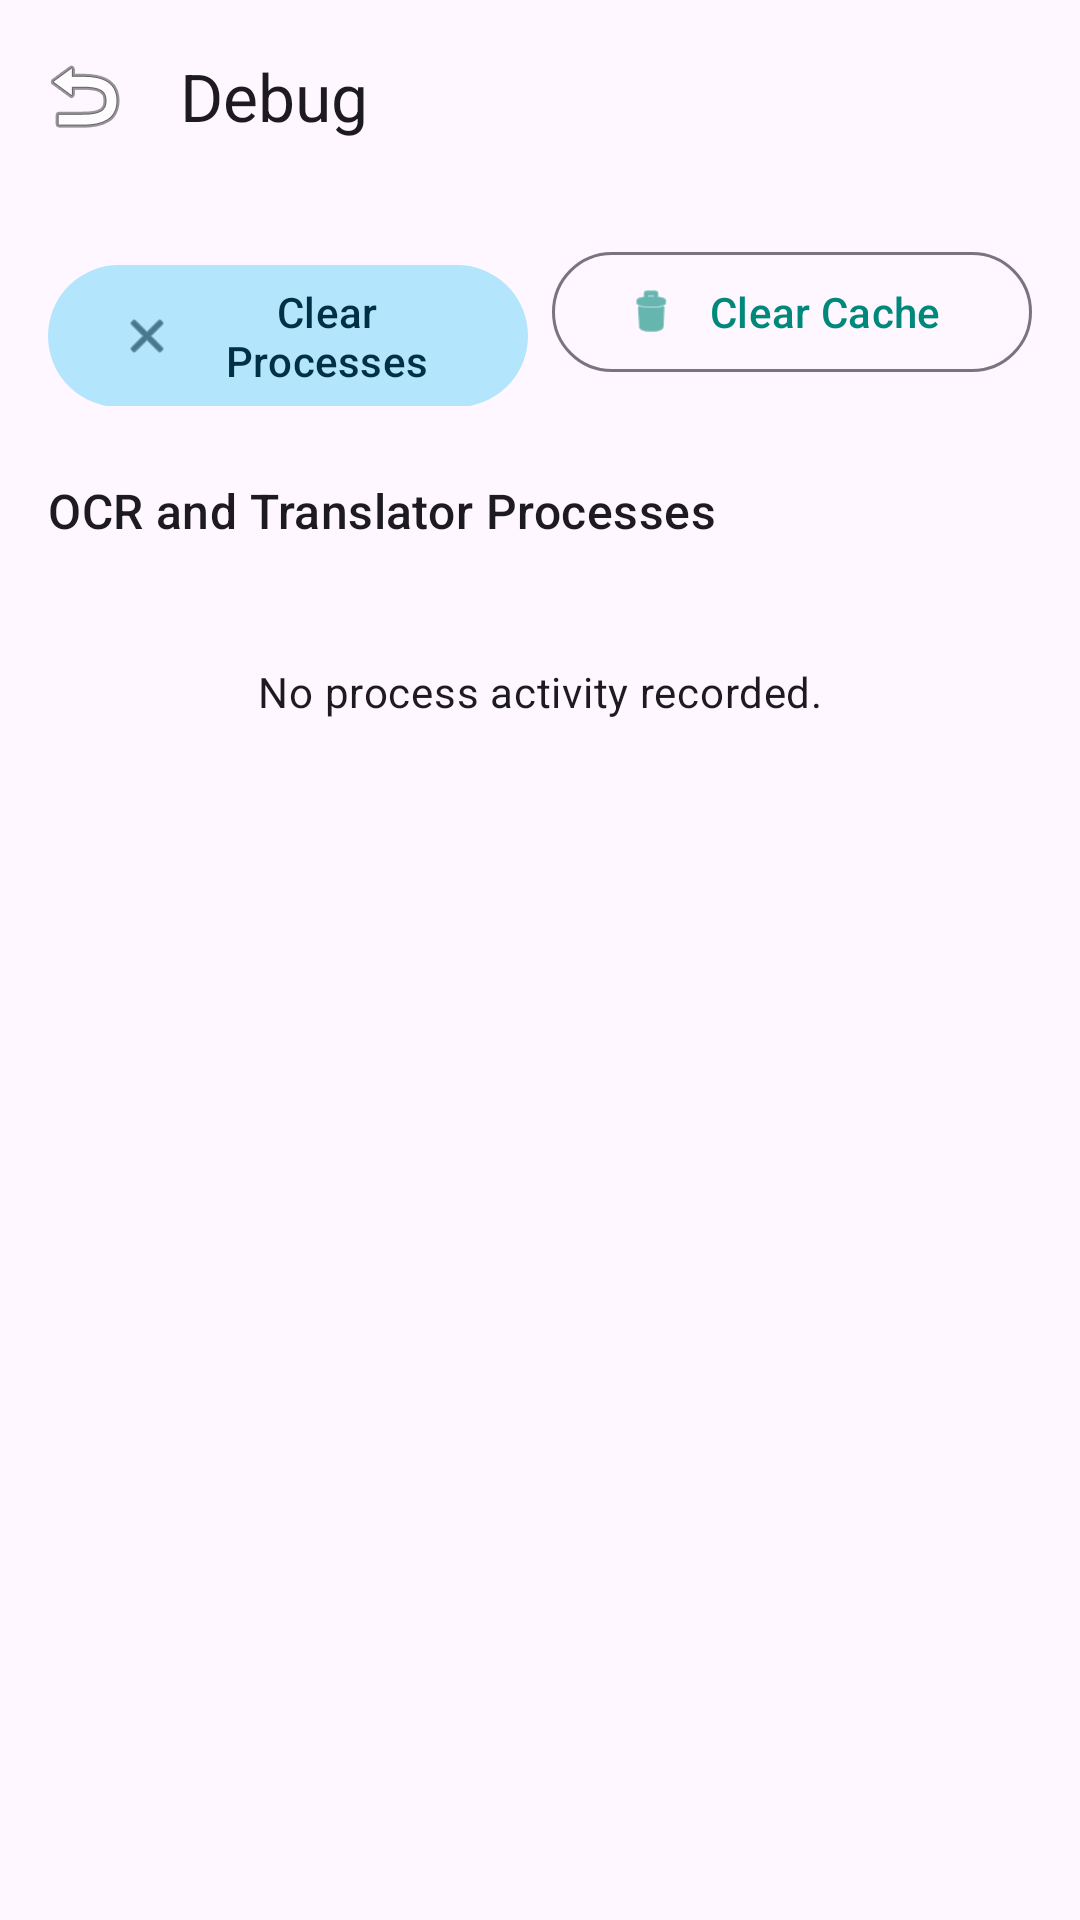

Here is an Android app screen rendered from its layout file. Give the layout XML and the strings, colors and styles it references.
<!-- AndroidManifest.xml: application theme Theme.ScreenTranslator -->
<!-- res/layout/activity_debug.xml -->
<?xml version="1.0" encoding="utf-8"?>
<androidx.coordinatorlayout.widget.CoordinatorLayout xmlns:android="http://schemas.android.com/apk/res/android"
    xmlns:app="http://schemas.android.com/apk/res-auto"
    android:layout_width="match_parent"
    android:layout_height="match_parent">

    <com.google.android.material.appbar.AppBarLayout
        android:layout_width="match_parent"
        android:layout_height="wrap_content">

        <com.google.android.material.appbar.MaterialToolbar
            android:id="@+id/debugToolbar"
            android:layout_width="match_parent"
            android:layout_height="?attr/actionBarSize"
            app:navigationIcon="@android:drawable/ic_menu_revert"
            app:title="@string/debug_title" />
    </com.google.android.material.appbar.AppBarLayout>

    <androidx.core.widget.NestedScrollView
        android:layout_width="match_parent"
        android:layout_height="match_parent"
        android:padding="16dp"
        app:layout_behavior="@string/appbar_scrolling_view_behavior">

        <LinearLayout
            android:layout_width="match_parent"
            android:layout_height="wrap_content"
            android:orientation="vertical">

            <LinearLayout
                android:layout_width="match_parent"
                android:layout_height="wrap_content"
                android:orientation="horizontal">

                <com.google.android.material.button.MaterialButton
                    android:id="@+id/btnClearProcesses"
                    style="@style/Widget.Material3.Button.TonalButton"
                    android:layout_width="0dp"
                    android:layout_height="wrap_content"
                    android:layout_weight="1"
                    android:text="@string/debug_clear_processes"
                    app:icon="@android:drawable/ic_menu_close_clear_cancel" />

                <com.google.android.material.button.MaterialButton
                    android:id="@+id/btnClearCache"
                    style="@style/Widget.Material3.Button.OutlinedButton"
                    android:layout_width="0dp"
                    android:layout_height="wrap_content"
                    android:layout_marginStart="8dp"
                    android:layout_weight="1"
                    android:text="@string/debug_clear_cache"
                    app:icon="@android:drawable/ic_menu_delete" />
            </LinearLayout>

            <TextView
                android:layout_width="wrap_content"
                android:layout_height="wrap_content"
                android:layout_marginTop="24dp"
                android:text="@string/debug_active_processes"
                android:textAppearance="@style/TextAppearance.Material3.TitleMedium" />

            <TextView
                android:id="@+id/emptyProcessState"
                android:layout_width="match_parent"
                android:layout_height="wrap_content"
                android:layout_marginTop="16dp"
                android:gravity="center"
                android:padding="24dp"
                android:text="@string/debug_no_processes"
                android:textAppearance="@style/TextAppearance.Material3.BodyMedium" />

            <LinearLayout
                android:id="@+id/processContainer"
                android:layout_width="match_parent"
                android:layout_height="wrap_content"
                android:layout_marginTop="8dp"
                android:orientation="vertical" />
        </LinearLayout>
    </androidx.core.widget.NestedScrollView>
</androidx.coordinatorlayout.widget.CoordinatorLayout>
<!-- resources referenced by this layout -->
<resources>
  <string name="debug_active_processes">OCR and Translator Processes</string>
  <string name="debug_clear_cache">Clear Cache</string>
  <string name="debug_clear_processes">Clear Processes</string>
  <string name="debug_no_processes">No process activity recorded.</string>
  <string name="debug_title">Debug</string>
  <style name="Theme.ScreenTranslator" parent="Theme.Material3.Light.NoActionBar">
          
          <item name="colorPrimary">#00897B</item>
          <item name="colorOnPrimary">#FFFFFF</item>
          <item name="colorPrimaryContainer">#B2DFDB</item>
          <item name="colorOnPrimaryContainer">#00332F</item>
          
          <item name="colorSecondary">#0288D1</item>
          <item name="colorOnSecondary">#FFFFFF</item>
          <item name="colorSecondaryContainer">#B3E5FC</item>
          <item name="colorOnSecondaryContainer">#003044</item>
          
          <item name="android:statusBarColor">?attr/colorPrimary</item>
      </style>
</resources>
